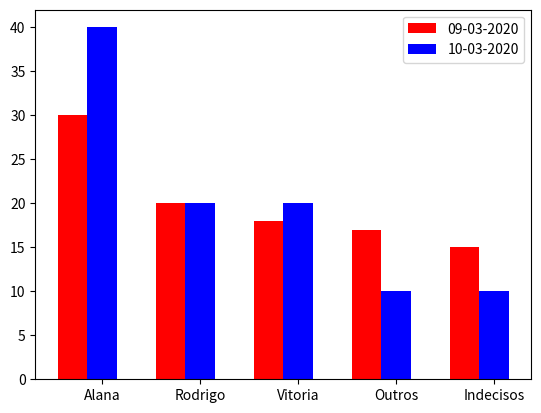

Here is the Python script that generated this plot:
import matplotlib.pyplot as plt
import numpy as np

grupos = 5
anterior = (30,20,18,17,15)
atual = (40,20,20,10,10)

index = np.arange(grupos)
bar_width = 0.3

barras1 = plt.bar(index, anterior, bar_width, color = 'r', label = '09-03-2020')
barras2 = plt.bar(index + bar_width, atual, bar_width, color = 'b', label='10-03-2020')

plt.xticks(index + bar_width, ('Alana', 'Rodrigo', 'Vitoria', 'Outros', 'Indecisos'))
plt.legend()
plt.show()